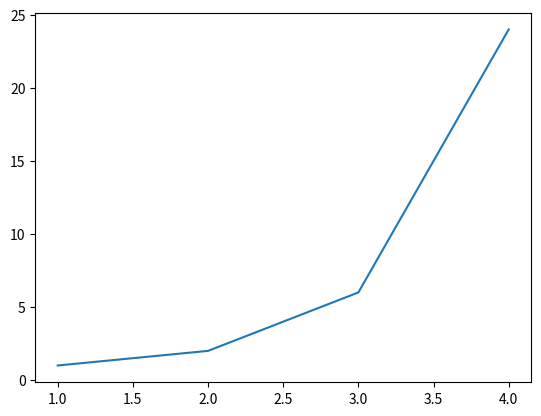

The matplotlib source for this figure:
######################################################################
#
# 通过图表方式理解数学中的 gamma function
#
######################################################################

import matplotlib.pyplot as plt
import numpy as np
from scipy.special import factorial

def main():
    x = np.arange(1, 5)
    y = factorial(x)

    plt.plot(x, y)
    plt.show()


if __name__ == '__main__':
    main()
